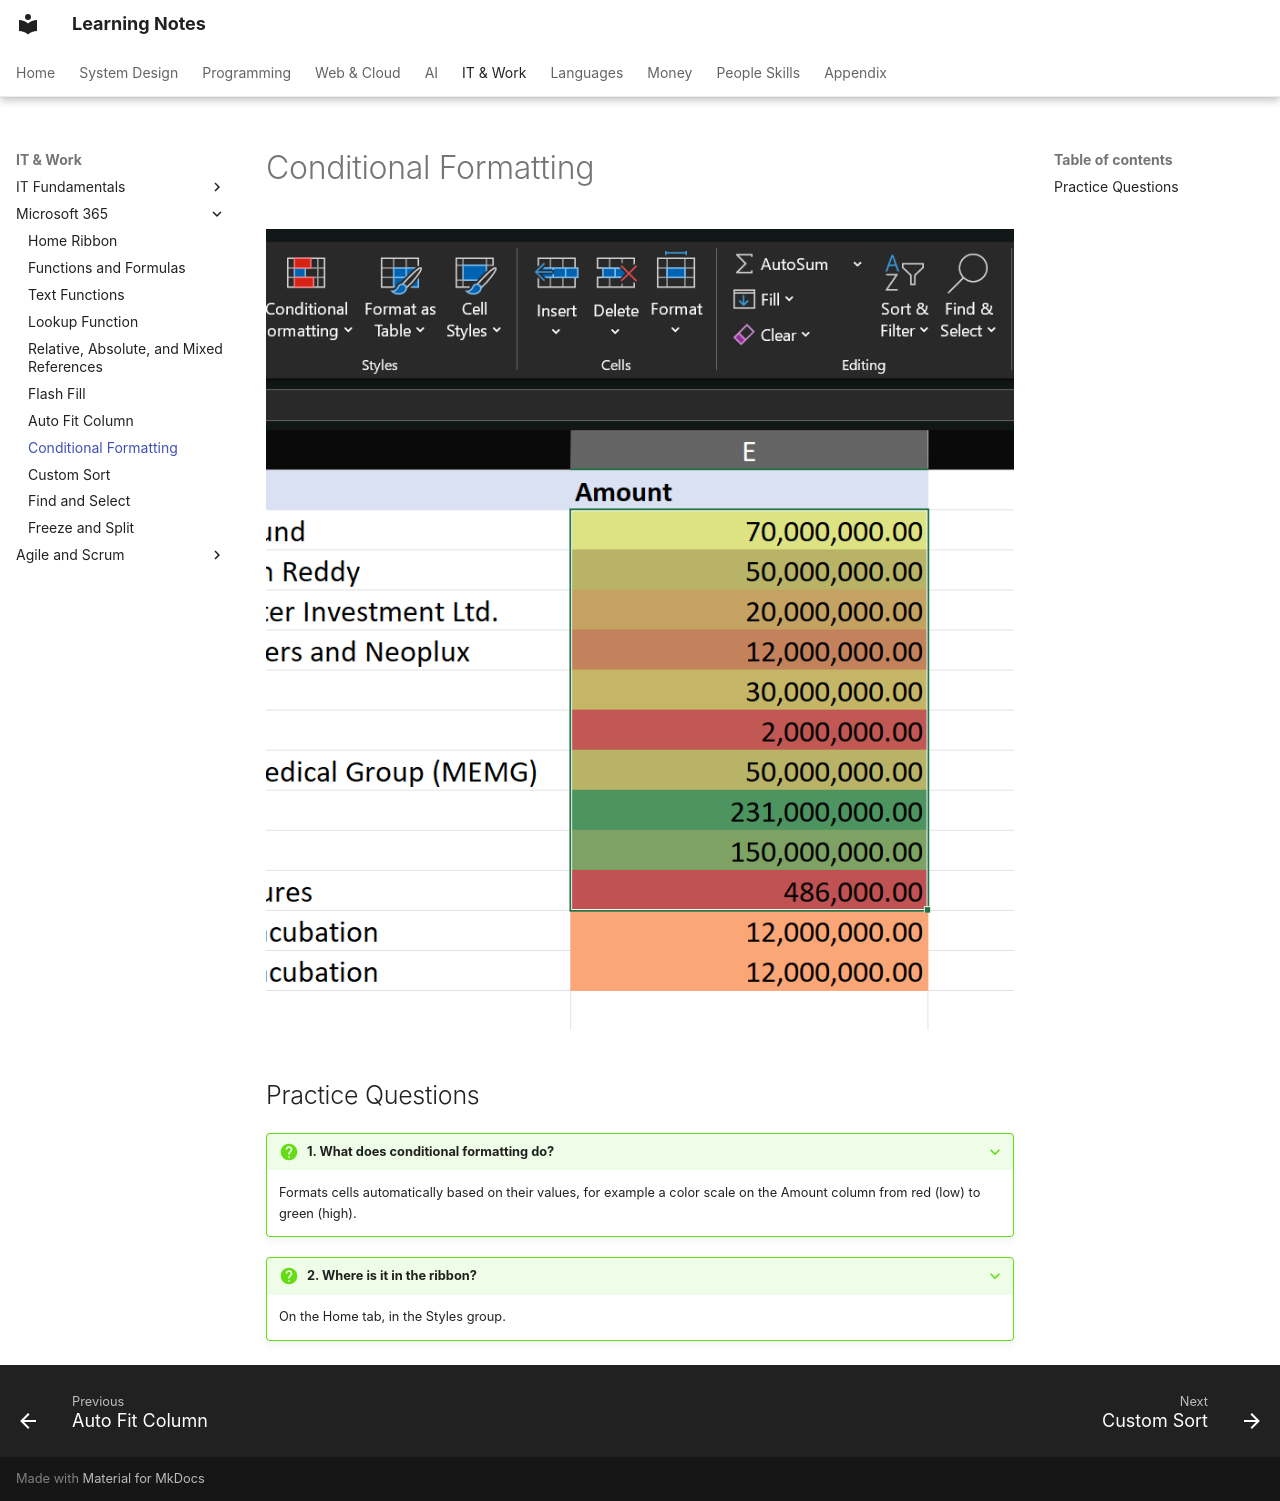

repository: pratham-garg-456/learning-notes · page: coding/microsoft-365/conditional-formatting/index.html · generator: mkdocs

---
title: Conditional Formatting
---

# Conditional Formatting

![conditional formatting](../../assets/notion/conditional-formatting/image-113.png)

## Practice Questions

??? question "1. What does conditional formatting do?"

    Formats cells automatically based on their values, for example a color scale on the Amount column from red (low) to green (high).

??? question "2. Where is it in the ribbon?"

    On the Home tab, in the Styles group.
